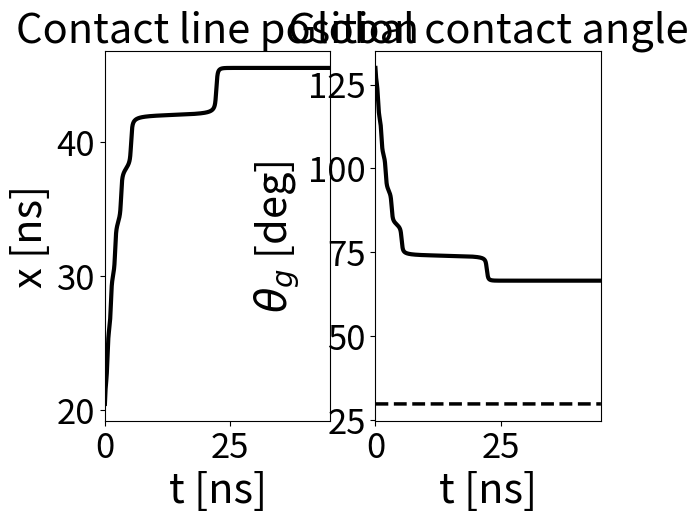

Write the Python code that produced this figure.
import numpy as np

import matplotlib.pyplot as plt

import scipy.optimize as sc_opt
import scipy.special as sc_spc

cos = lambda t : np.cos( np.deg2rad(t) )
sin = lambda t : np.sin( np.deg2rad(t) )
tan = lambda t : np.tan( np.deg2rad(t) )
cot = lambda t : 1.0/np.tan( np.deg2rad(t) )
tan_m1 = lambda t : np.rad2deg(np.arctan(t))
cos_m1 = lambda t : np.rad2deg(np.arccos(t))
sin_m1 = lambda t : np.rad2deg(np.arcsin(t))

### REDUCED UNITS ###

# Droplet radius [nm]
R0 = 25.0
print("Droplet radius         = "+str(R0)+" [nm]")
# Corrugation spacing [1/nm]
k = 360.0/4.0
print("Corrugation spacing    = "+str(k)+" [1/nm]")
# Displacement prefactor [nondim]
beta = R0*k
print("Displacement prefactor = "+str(beta)+" [nondim]")
# Bulk viscosity [mPa*s]
mu = 0.887
print("Bulk viscosity         = "+str(mu)+" [mPa*s]")
# Surface tension [mPa*m]
gamma = 57.8
print("Surface tension        = "+str(gamma)+" [mPa*m]")
# Reference speed [nm/ps]
U_ref = (gamma/mu)
print("Reference speed        = "+str(U_ref)+" [nm/ns]")
# Reference time [ps]
tau = R0/U_ref
print("Reference time         = "+str(tau)+" [ns]")

# Contact angles [deg]
theta_g_0 = 130.0
print("Initial c. a           = "+str(theta_g_0)+" [deg]")
theta_e = 38.8
print("Equilibrium c. a.      = "+str(theta_e)+" [deg]")
delta_theta = theta_g_0-theta_e

# Roughness coefficient 'a' [nondim]
a = 0.7
# a = 0.0
print("Roughness coefficient  = "+str(a)+" [nondim]")
# Corrugation height [nm]
h = a/k
print("Corrugation height     = "+str(h)+" [nm]")

# Wenzel
a2 = a**2
rough_parameter = (2.0/np.pi) * np.sqrt(a2+1.0) * sc_spc.ellipe(a2/(a2+1.0))
theta_w = cos_m1( rough_parameter*cos(theta_e) )

# Initial reduced droplet area [nondim]
A0 = np.pi
fun_theta = lambda t : ( np.deg2rad(t)/(sin(t)**2) - cot(t) )
# Initial wetted distance [nondim]
x0 = np.sqrt( np.pi/fun_theta(theta_g_0) )
print("Initial c.l. distance  = "+str(x0*R0)+" [nm]")

# Friction ratio [nondim]
mu_star = 10.0
print("Friction ratio mu_f/mu = "+str(mu_star)+" [nm]")

# Macroscopic angle (given by circular cap)
theta_try = theta_g_0
theta_g = lambda x : sc_opt.fsolve(lambda t : ( (x**2)*fun_theta(t)-np.pi ), theta_try)[0]

# Microscopic angle
phi = lambda x : theta_g(x) + tan_m1(a*cos(beta*x))

# Curvilinear coordinates measure
dsdx = lambda x : np.sqrt( 1.0 + (a*cos(beta*x))**2 )

# Potential
# MKT
V = lambda x : ( cos( theta_e ) - cos( phi(x) ) ) / dsdx(x)

# Numerical integration
# Final time [ps]
t_fin = 45.0
t_bin = 0.01
T_fin = t_fin/tau
T_bin = t_bin/tau
dt = 0.1*T_bin
Nt = int(T_fin/dt)

print("Time-step              = "+str(dt*tau)+" [ns]")

x_vec = []
theta_g_vec = []
x = x0
n = 0

while n<Nt :
    x = x + V(x)*dt/mu_star
    x_vec.append(x)
    theta_try = theta_g(x)
    theta_g_vec.append(theta_try)
    n+=1

x_vec = np.array(x_vec)
t_vec = np.linspace(0.0, n*dt, n)

fig1, (ax1, ax2) = plt.subplots(1, 2)

ax1.plot(tau*t_vec, R0*x_vec, 'k-', linewidth=3.0)
ax1.set_xlabel('t [ns]', fontsize=30.0)
ax1.set_ylabel('x [ns]', fontsize=30.0)
ax1.set_xlim([tau*t_vec[0], tau*t_vec[-1]])
ax1.tick_params(axis='x', labelsize=25)
ax1.tick_params(axis='y', labelsize=25)
ax1.set_title('Contact line position', fontsize=30.0)

ax2.plot(tau*t_vec, theta_g_vec, 'k-', linewidth=3.0)
ax2.plot(tau*t_vec, theta_w*np.ones(t_vec.shape), 'k--', linewidth=2.5)
ax2.set_xlabel('t [ns]', fontsize=30.0)
ax2.set_ylabel(r'$\theta_g$ [deg]', fontsize=30.0)
ax2.set_xlim([tau*t_vec[0], tau*t_vec[-1]])
ax2.tick_params(axis='x', labelsize=25)
ax2.tick_params(axis='y', labelsize=25)
ax2.set_title('Global contact angle', fontsize=30.0)

plt.show()

# plt.loglog(tau*t_vec, R0*x_vec, 'k-', linewidth=3.0)
# plt.show()
